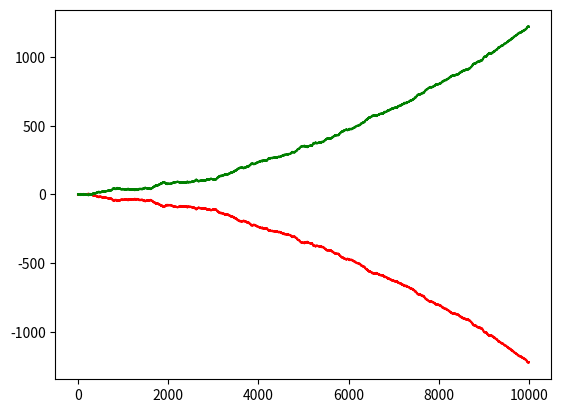

Generate this figure with matplotlib:
#!/usr/bin/env python3
# -*- coding: utf-8 -*-
"""
Created on Wed Mar 20 23:25:21 2019

[redacted]
"""
import numpy as np
import itertools 
import matplotlib.pyplot as plt
import time
#%matplotlib inline

#from itertools import *
#tic-tac-toe random agents 

start = time.time()
win = [(0,1,2),(3,4,5),(6,7,8),(0,3,6),(1,4,7),(2,5,8),(0,4,8),(2,4,6)]
episodes = 10000
    
class RandomAgent1:
        
    def choose_action(self,h,grid):
        if h==0:                
            action = np.random.choice(9)
        else:
            available = np.where(grid==0)[0]
            try:
                action = np.random.choice(available)
            except:
                action = []
        grid[action] = 1
        #return action
 
class AgentQ:
    def __init__(self, epsilon=0.05, alpha=0.1, gamma=1):
        self.epsilon = epsilon
        self.alpha = alpha
        self.gamma = gamma
        #self.Q_table = {}
                
    def choose_action(self, h,grid, Q_table):
        old_state = tuple(grid)             
        #choose randomly within zero positions
        if not old_state in Q_table: 
            Q_table[old_state] = np.zeros(9)
                    
        try:
            available = np.where(grid==0)
            Q_values = Q_table[old_state]
            available_Q_values = Q_values[available]
            max_available_Q_value = np.random.choice(np.flatnonzero(Q_table[old_state] == available_Q_values.max()))
            
            action = max_available_Q_value               
        except:
            print('AgentQ skipped')
            action = []
        
                
        #grid[action] = 2        
        return action, old_state
    
    def take_action(self, action, grid, Q_table):
        grid[action] = 2
        new_state = tuple(grid)
        return new_state
    
    def update_q(self, action, Q_table, new_state, old_state, reward_O):
        
       #print( action)
        #print( Q_table)
       #print( new_state)
       #print( old_state)
       #print( reward_O)
                                        
        
        
        if not new_state in Q_table:
            Q_table[new_state] = np.zeros(9)
                            
        old_q_arr = Q_table[(old_state)]
       #print('old_q_arr=', old_q_arr)
        old_q_value = old_q_arr[action] 
       #print('old_q_value=', old_q_value)           
        max_q_new_state = np.max(Q_table[new_state]) 
       #print('max_q_new_state', max_q_new_state)
                    
        Q_table[old_state][action] = (1-self.alpha)*old_q_value + self.alpha*(reward_O + self.gamma*max_q_new_state)
        #print('Q(s,a)=',Q_table[old_state][action])
            
        
def check_terminal(h):
    global reward_X, reward_O, X_wins, O_wins
    if h==1 or h==2 or h==3 or h==4:
        return False
    
    elif h==5 or h==6:
        checkX = np.where(grid==1)[0]
        checkX_tup = tuple(checkX)
        checkO = np.where(grid==2)[0]
        checkO_tup = tuple(checkO)        
        
        X_winner = checkX_tup in win
        O_winner = checkO_tup in win
        
        if X_winner:
            print("X won")
            X_wins += 1
            reward_X += 1
            reward_O -= 1
            return True
        
        if O_winner:
            print("O won")
            O_wins += 1
            reward_O += 1
            reward_X -= 1
            return True
    
    elif h==7 or h==8 or h==9:
        checkX = np.where(grid==1)[0]        
        for L in range(3, len(checkX)):
            for subsetX in itertools.combinations(checkX, L):
                if subsetX in win:
                    print("X won")
                    X_wins += 1
                    reward_X += 1 
                    reward_O -= 1
                    return True

        checkO = np.where(grid==2)[0]        
        for M in range(3, len(checkO)):
            for subsetO in itertools.combinations(checkO, M):
                if subsetO in win:
                    print("O won")
                    O_wins += 1
                    reward_O += 1
                    reward_X -= 1
                    return True
    elif h>=9:
        print('Draw!!')
        reward_O += 0
        reward_X -= 0        
        return True
        
       
agent1 = RandomAgent1()
agent2 = AgentQ()
#print(help(agent2))
#print(grid.reshape(3,3))  

f=0
return_x = np.zeros(shape=episodes)
return_o = np.zeros(shape=episodes)
X_wins = 0
O_wins = 0
Q_table = {}

for ep in range(episodes):
    i=0
    h=0
    grid = np.zeros(9, dtype=int)
    print(grid.reshape(3,3))
    reward_X = 0
    reward_O = 0
    player_1 = np.random.randint(2)

    while 1:
            
        if player_1 == 0:            
            agent1.choose_action(h,grid)
            #grid[action] = 1
            print(grid.reshape(3,3)) 
            h += 1
            
            if h==9 or check_terminal(h):
                break
                   
            action, old_state = agent2.choose_action(h,grid,Q_table)
            new_state = agent2.take_action(action,grid,Q_table)
            
            #grid[action] = 2    
            print(grid.reshape(3,3))
            h += 1
            
            if check_terminal(h):
                break
        else:
            action, old_state = agent2.choose_action(h,grid,Q_table)
            new_state = agent2.take_action(action,grid,Q_table)
            #grid[action] = 2    
            print(grid.reshape(3,3))
            h += 1
            
            if h==9 or check_terminal(h):
                break
            
            agent1.choose_action(h,grid)
            #grid[action] = 1
            print(grid.reshape(3,3)) 
            h += 1
            
            if check_terminal(h):
                break
            
        i += 1
    #update the Q table     
    agent2.update_q(action, Q_table, new_state, old_state, reward_O)    
    f += 1
    return_x[ep] = reward_X + return_x[ep-1]
    return_o[ep] = reward_O + return_o[ep-1]
      
plt.plot(return_x,'r',return_o,'g')      

end = time.time()
print(end-start)  
    
    
    
    
    
    

